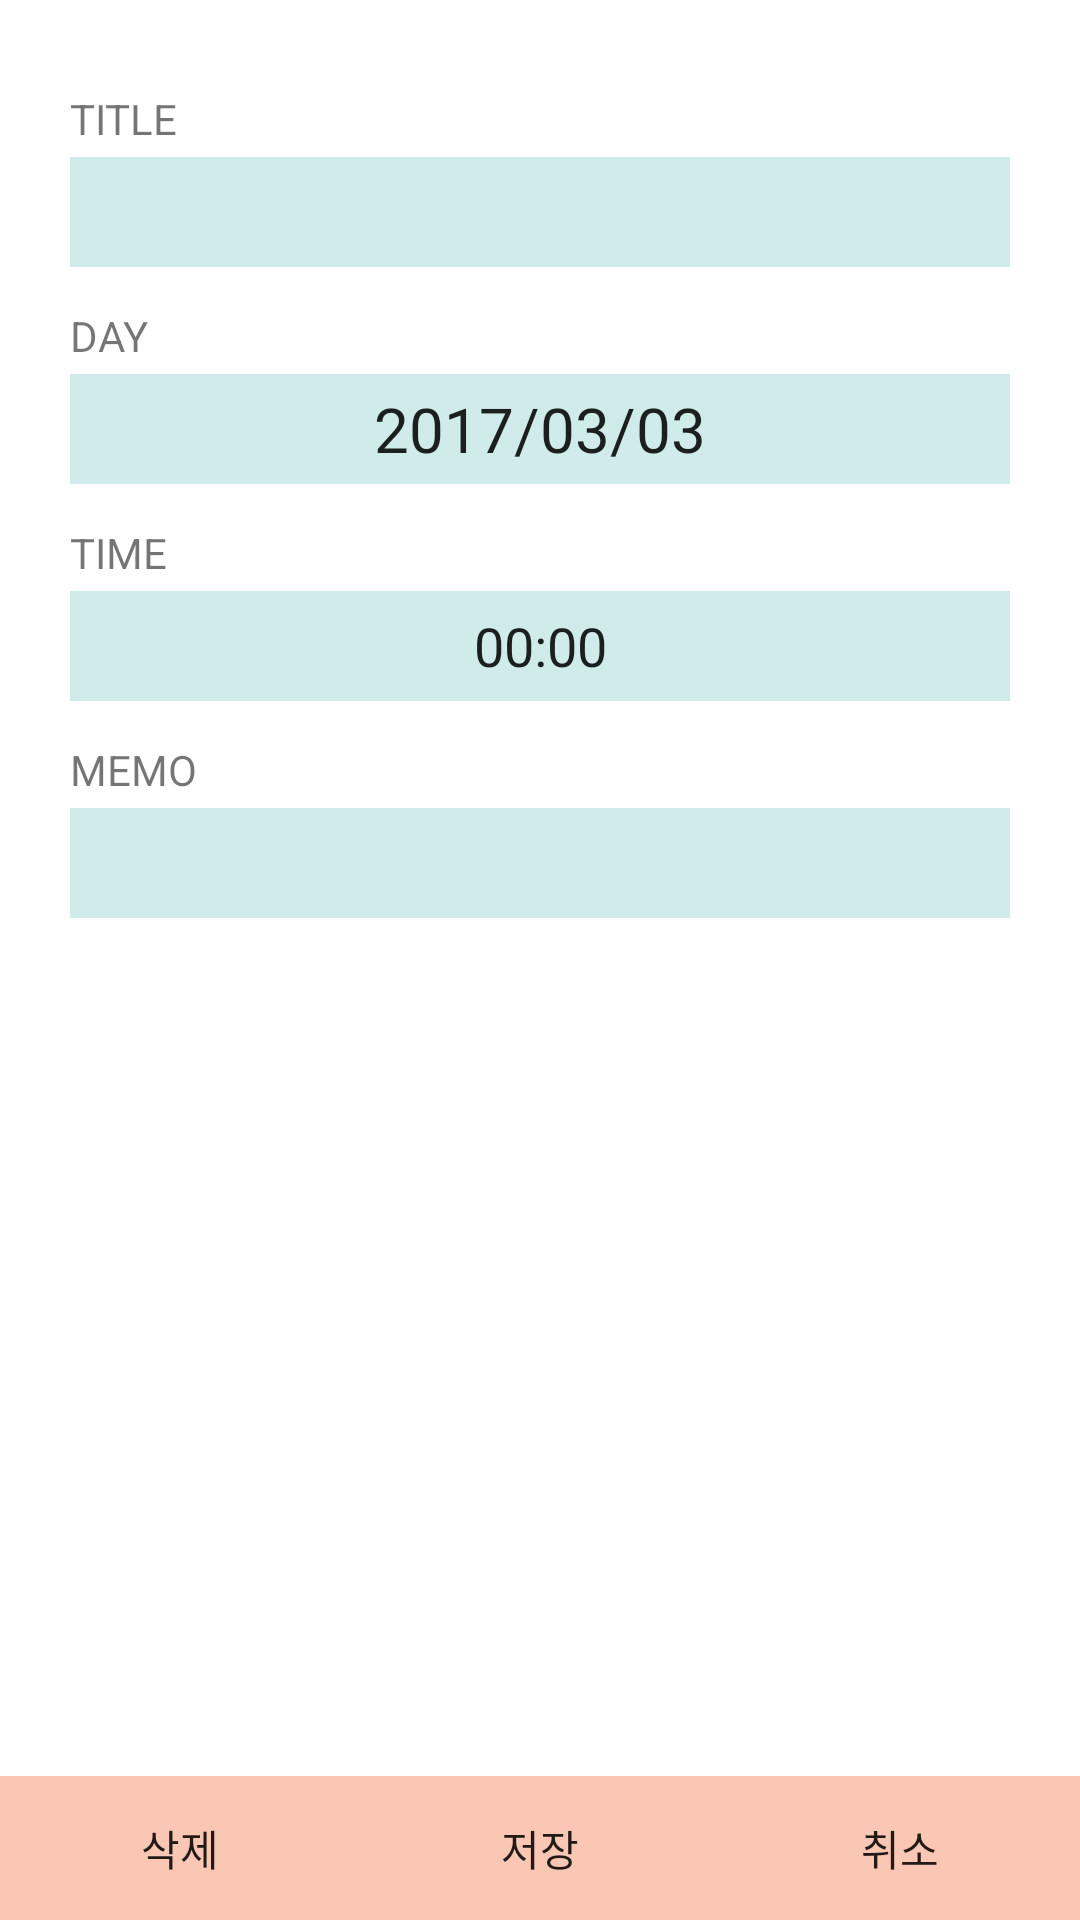

The Android layout XML behind this screen, and the referenced resources:
<!-- AndroidManifest.xml: application theme AppTheme -->
<!-- res/layout/todo_add_page.xml -->
<?xml version="1.0" encoding="utf-8"?>
<LinearLayout xmlns:android="http://schemas.android.com/apk/res/android"
    android:layout_width="fill_parent"
    android:layout_height="fill_parent"
    android:orientation="vertical" >

    <LinearLayout
        xmlns:android="http://schemas.android.com/apk/res/android"
        android:layout_width="fill_parent"
        android:layout_height="wrap_content"
        android:layout_weight="1"
        android:layout_marginLeft="70px"
        android:layout_marginRight="70px"
        android:layout_marginTop="50px"
        android:orientation="vertical" >

        <TextView
            android:layout_width="fill_parent"
            android:layout_height="wrap_content"
            android:layout_marginTop="40px"
            android:text="TITLE" />

        <EditText
            android:id="@+id/edittitle"
            android:layout_width="fill_parent"
            android:layout_height="110px"
            android:background="@color/mint"
            android:layout_marginTop="10px"
            android:gravity="center" />

        <TextView
            android:layout_width="fill_parent"
            android:layout_height="wrap_content"
            android:layout_marginTop="40px"
            android:text="DAY" />

        <EditText
            android:id="@+id/editdate"
            android:layout_width="fill_parent"
            android:layout_height="110px"
            android:background="@color/mint"
            android:gravity="center"
            android:layout_marginTop="10px"
            android:textSize="10pt"
            android:text="2017/03/03" />

        <TextView
            android:layout_width="fill_parent"
            android:layout_height="wrap_content"
            android:layout_marginTop="40px"
            android:text="TIME" />

        <EditText
            android:id="@+id/edittime"
            android:layout_width="fill_parent"
            android:layout_height="110px"
            android:background="@color/mint"
            android:gravity="center"
            android:layout_marginTop="10px"
            android:text="00:00" />

        <TextView
            android:layout_width="fill_parent"
            android:layout_height="wrap_content"
            android:layout_marginTop="40px"
            android:text="MEMO" />

        <EditText
            android:id="@+id/editmemo"
            android:layout_width="fill_parent"
            android:layout_height="110px"
            android:background="@color/mint"
            android:layout_marginTop="10px"
            android:gravity="center" />
    </LinearLayout>

    <LinearLayout
        android:id="@+id/btnadd"
        android:layout_width="fill_parent"
        android:layout_height="wrap_content"
        android:layout_weight="0"
        android:orientation="horizontal" >

        <Button
            android:id="@+id/btndel"
            android:layout_width="wrap_content"
            android:layout_height="wrap_content"
            android:layout_weight="1"
            android:background="@color/color5"
            android:text="삭제" />

        <Button
            android:id="@+id/btnsave"
            android:layout_width="wrap_content"
            android:layout_height="wrap_content"
            android:layout_weight="1"
            android:background="@color/color5"
            android:text="저장"/>

        <Button
            android:id="@+id/btncancel"
            android:layout_width="wrap_content"
            android:layout_height="wrap_content"
            android:layout_weight="1"
            android:background="@color/color5"
            android:text="취소"/>

    </LinearLayout>

</LinearLayout>
<!-- resources referenced by this layout -->
<resources>
  <color name="color5">#FAC7B4</color>
  <color name="mint">#D0ECEA</color>
</resources>
